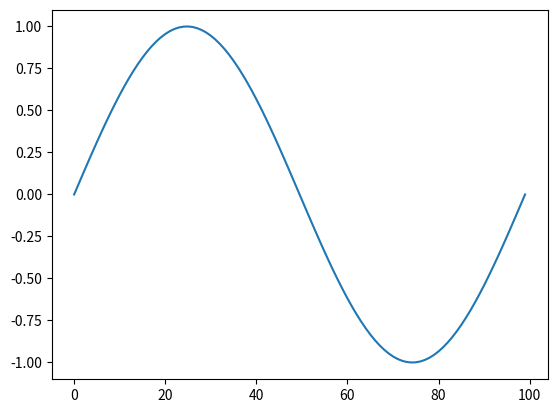

Here is the Python script that generated this plot:
import matplotlib.pyplot as plt
import numpy as np 

theta = np.linspace(0, 2*np.pi, 100)
y = np.sin(theta)

plt.plot(y)
plt.show()
